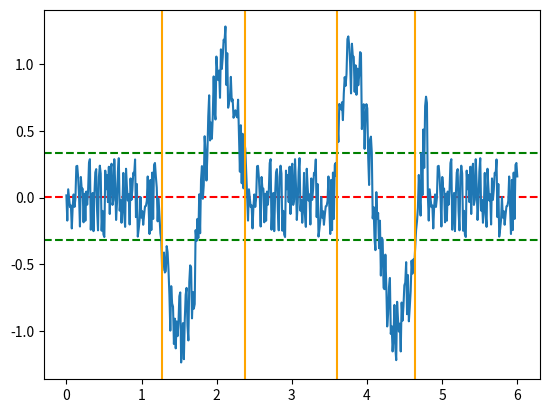

Write the Python code that produced this figure.
import numpy as np
from matplotlib import pyplot as plt

# create noise data
def function(x, noise):
    y = np.sin(7*x+2) + noise
    return y

def function2(x, noise):
    y = np.sin(6*x+2) + noise
    return y

noise = np.random.uniform(low=-0.3, high=0.3, size=(100,))
x_line0 = np.linspace(1.95,2.85,100)
y_line0 = function(x_line0, noise)
x_line = np.linspace(0, 1.95, 100)
x_line2 = np.linspace(2.85, 3.95, 100)
x_pik = np.linspace(3.95, 5, 100)
y_pik = function2(x_pik, noise)
x_line3 = np.linspace(5, 6, 100)

# concatenate noise data
x = np.linspace(0, 6, 500)
y = np.concatenate((noise, y_line0, noise, y_pik, noise), axis=0)

# plot data
noise_band = 1.1
top_noise = y.mean()+noise_band*np.amax(noise)
bottom_noise = y.mean()-noise_band*np.amax(noise)
fig, ax = plt.subplots()
ax.axhline(y=y.mean(), color='red', linestyle='--')
ax.axhline(y=top_noise, linestyle='--', color='green')
ax.axhline(y=bottom_noise, linestyle='--', color='green')
ax.plot(x, y)

# split data into 2 signals
def split(arr, cond):
  return [arr[cond], arr[~cond]]

# find bottom noise data indexes
botom_data_indexes = np.argwhere(y < bottom_noise)
# split by visual x value
splitted_bottom_data = split(botom_data_indexes, botom_data_indexes < np.argmax(x > 3))

# find top noise data indexes
top_data_indexes = np.argwhere(y > top_noise)
# split by visual x value
splitted_top_data = split(top_data_indexes, top_data_indexes < np.argmax(x > 3))

# get first signal range
first_signal_start = np.amin(splitted_bottom_data[0])
first_signal_end = np.amax(splitted_top_data[0])

# get x index of first signal
x_first_signal = np.take(x, [first_signal_start, first_signal_end])
ax.axvline(x=x_first_signal[0], color='orange')
ax.axvline(x=x_first_signal[1], color='orange')

# get second signal range
second_signal_start = np.amin(splitted_top_data[1])
second_signal_end = np.amax(splitted_bottom_data[1])

# get x index of first signal
x_second_signal = np.take(x, [second_signal_start, second_signal_end])
ax.axvline(x=x_second_signal[0], color='orange')
ax.axvline(x=x_second_signal[1], color='orange')

plt.show()